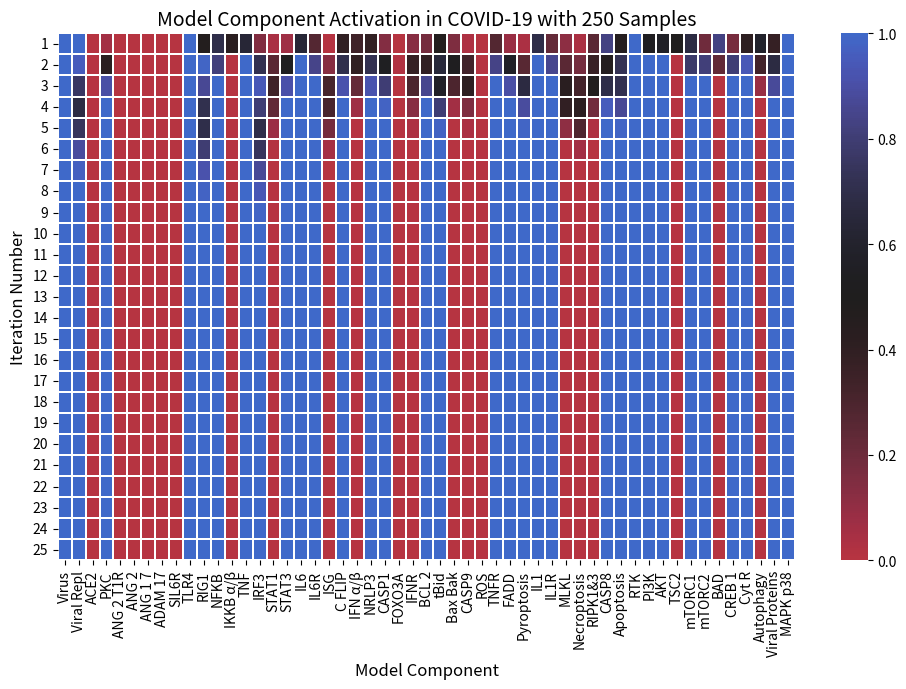

The script that saved this image:
import numpy as np
import matplotlib.pyplot as plt
import matplotlib.colors as colors
import matplotlib.cm as cm
import seaborn as sns
import copy


def BN(components, n_iter=25, orders=500):
    '''Generates a boolean network based on the provided components

    Parameters
    ----------
    components : list
    n_iter : int, optional
        Number of iterations to run the network for (default is 25)
    orders : int, optional
        Number of samples to take for each iteration (default is 250)\
        Averaged at the end of the function
    
    Raises
    ----------
        NotImplementedError
            If the component is not implemented
            If an 'if' statement was not executed (check names)
        ValueError
            If the number of orders or iterations is less than 1
            If the number of orders or iterations is not an integer
    '''

    if components is None:
        raise NotImplementedError("No components provided")
    if (n_iter < 1) or (orders < 1):
        raise ValueError("Number of iterations and orders must be positive")
    if (n_iter % 1 != 0) or (orders % 1 != 0):
        raise ValueError("Number of iterations and orders must be integers")
    
    temp_mat = np.zeros((n_iter, len(components), orders))

    for k in np.arange(orders):
        comp = list(enumerate(components))
        x = {y: False for y in components}
        assert len(x) == len(components)
        x["Virus"] = True
        x["ACE2"] = True

        for j in np.arange(n_iter):
            np.random.shuffle(comp)
            indices, c = zip(*comp)
            for i in c:
                if i == "Virus":
                    x[i] = x["Virus"]
                elif i == "Viral_Repl":
                    x[i] = (x["Virus"]) and not x["ISG"]
                elif i == "ANG_2_T1R":
                    x[i] = x["ANG_2"]
                    # https://www.ncbi.nlm.nih.gov/pmc/articles/PMC8193025/
                    # Ang II acts on angiotensin type 1 (AT1") receptors and
                    # activates the NADPH-oxidase complex producing superoxide
                    # and promoting cell pro-oxidative and pro-inflammatory
                    # responses
                elif i == "ADAM_17":
                    # A2_t1r activates ADAM 17, which promotes ACE2 shedding
                    # (https://www.ncbi.nlm.nih.gov/pmc/articles/PMC8185693/")
                    x[i] = x["ANG_2_T1R"]
                    # https://www.ncbi.nlm.nih.gov/pmc/articles/PMC7224649/
                elif i == "TLR4":
                    x[i] = x["Virus"]
                    # Spike glycoprotein, the major infective surface protein
                    # of SARS-CoV-2 has been found as a ligand for human TLR4
                    # https://www.futuremedicine.com/doi/full/10.2217/fvl-2021-0249
                elif i == "RIG1":
                    x[i] = x["Viral_Repl"]
                    # AV activity of RIG-1 may inhibit of viral entry into the
                    # host cell by preventing the expression of ACE2
                    # https://www.news-medical.net/news/20210215/RIG-1-like-receptors-may-play-dominant-role-in-suppressing-SARS-CoV-2-infection.aspx
                elif i == "NFKB":
                    # x["ANG_2_T1R"] or x["PKC"] or x["RIG1"] or
                    x[i] = not x["IKKB a/b"]
                    # https://www.ncbi.nlm.nih.gov/pmc/articles/PMC7648206/"
                elif i == "IRF3":
                    x[i] = x["RIG1"]  # and not x["Viral_Repl"]
                    # https://journals.asm.org/doi/10.1128/CMR.00299-20
                    # https://www.frontiersin.org/articles/10.3389/fcimb.2021.766922/full
                elif i == "STAT1":
                    x[i] = x["IFNR"]  # and not x["Viral_Repl"]
                    # After the infection, STAT1 activity is inhibited by
                    # the SARS-CoV-2 proteins, NSP1, and ORF6
                    # https://www.nature.com/articles/s41418-020-00633-7
                elif i == "STAT3":
                    # or (x["SIL6R"] and x["IL6"])
                    x[i] = x["IL6R"]
                    # https://www.ncbi.nlm.nih.gov/pmc/articles/PMC7937040/
                elif i == "IL6R":
                    x[i] = x["IL6"]
                    # https://www.kegg.jp/pathway/map05171
                elif i == "SIL6R":
                    x[i] = x["ADAM_17"]  # or x["IL6"]
                elif i == "ISG":
                    x[i] = x["STAT1"]
                    # https://www.nature.com/articles/s41586-021-03234-7
                elif i == "C_FLIP":
                    x[i] = x["NFKB"] and not x["FOXO3A"]
                    # https://www.ncbi.nlm.nih.gov/pmc/articles/PMC4219646/
                elif i == "NRLP3":
                    x[i] = x["NFKB"]
                    # https://www.nature.com/articles/ni.3772
                elif i == "CASP1":
                    x[i] = x["NRLP3"]
                    # https://www.ncbi.nlm.nih.gov/pmc/articles/PMC6651423/
                elif i == "IFNR":
                    x[i] = x["IFN a/b"]
                    # need to confirm more
                    # https://www.frontiersin.org/articles/10.3389/fimmu.2020.606456/full
                elif i == "Bax_Bak":
                    x[i] = not x["BCL_2"] and x["tBid"]
                    # https://www.ncbi.nlm.nih.gov/pmc/articles/PMC4219646/
                elif i == "CASP9":
                    x[i] = x["Bax_Bak"]
                    # https://www.ncbi.nlm.nih.gov/pmc/articles/PMC4219646/
                elif i == "TNFR":
                    x[i] = x["TNF"]
                    # Do more research later
                    # https://www.frontiersin.org/articles/10.3389/fimmu.2020.585880/full
                elif i == "Pyroptosis":
                    x[i] = x["CASP1"]
                    # https://www.nature.com/articles/s41467-019-09753-2
                elif i == "IL1R":
                    x[i] = x["IL1"]
                elif i == "MLKL":
                    # and not (x["NRLP3"]")# or x["CASP1"]")
                    x[i] = x["RIPK1&3"]
                    # https://www.ncbi.nlm.nih.gov/pmc/articles/PMC5321867/
                    # read more of this later
                elif i == "Necroptosis":
                    x[i] = x["MLKL"]
                    # https://www.ncbi.nlm.nih.gov/pmc/articles/PMC5321867/
                elif i == "RIPK1&3":
                    x[i] = (x["RIG1"] or x["TLR4"]
                            or x["STAT1"]) and not x["CASP8"]
                    # read more later
                    # https://www.sciencedirect.com/science/article/pii/S1097276514008661
                elif i == "ANG_2":
                    # ACE2 converts Ang II into Ang-(1–7")
                    x[i] = x[i]
                elif i == "ANG_1_7":
                    x[i] = x["ACE2"] and x["ANG_2"]
                elif i == "ROS":
                    x[i] = x["ANG_2"] and not x["ANG_1_7"]  # not x["FOXO3A"]
                elif i == "RTK":
                    x[i] = x["Virus"]
                elif i == "AKT":
                    # maybe tlr4, not sure
                    x[i] = x["PI3K"] or x["mTORC2"] or x["TLR4"]
                elif i == "FOXO3A":
                    # x[i] = x["Virus"]
                    x[i] = (x["ROS"] or x["STAT3"]) and not (
                        x["IKKB a/b"] or x["AKT"])
                    # no direct relation
                    # https://www.ncbi.nlm.nih.gov/pmc/articles/PMC8187014/"
                elif i == "TSC2":
                    x[i] = not x["AKT"] and not x["RTK"]
                elif i == "mTORC1":
                    x[i] = not x["TSC2"]
                elif i == "PKC":
                    x[i] = x["ANG_2_T1R"] or x["mTORC2"]
                    # https://www.ncbi.nlm.nih.gov/pmc/articles/PMC9000463/
                elif i == "mTORC2":
                    x[i] = x["PI3K"]
                elif i == "CASP8":
                    # not sure about the or not x["AKT"]
                    x[i] = x["FADD"] or x["ROS"] or not x["AKT"]
                    # or not x["C_FLIP"]
                    # too many, will assume all is true
                    # only certain drugs inhibit casp 8
                    # https://www.nature.com/articles/1204926
                elif i == "FADD":
                    x[i] = x["TNFR"]
                    # Do more research on this later - previously was x["RIG1"]
                    # https://pubmed.ncbi.nlm.nih.gov/9430227/
                elif i == "Apoptosis":
                    # or x["CASP3"], previously was just 8
                    x[i] = x["CASP8"] or x["CASP9"]
                    # https://pubmed.ncbi.nlm.nih.gov/10200555/
                elif i == "BCL_2":
                    # previously and not x["AKT"]
                    x[i] = (x["NFKB"] or x["CREB_1"]) and not x["BAD"]
                elif i == "BAD":
                    # new
                    x[i] = not x["AKT"]
                elif i == "CREB_1":
                    x[i] = x["AKT"]
                elif i == "tBid":
                    # added ROS
                    x[i] = x["CASP8"] or x["ROS"]
                    # https://www.ncbi.nlm.nih.gov/pmc/articles/PMC4882451/
                elif i == "IFN a/b":
                    x[i] = (x["IRF3"] or x["NFKB"]) and not (
                        x["Viral_Proteins"])
                    # equivalent to Type 1 IFN
                    # https://www.ncbi.nlm.nih.gov/pmc/articles/PMC7995242/
                elif i == "Cyt_R":
                    x[i] = x["TNF"] or x["IL6"]
                elif i == "PI3K":
                    x[i] = x["RTK"] or x["IFNR"] or x["Cyt_R"]
                elif i == "Autophagy":
                    # phenotype
                    x[i] = not x["mTORC1"]
                elif i == "Viral_Proteins":
                    # examples of viral proteins are S6K and 4E-BP1
                    x[i] = x["mTORC1"]
                
                elif i == "MAPK_p38":
                    # https://www.ncbi.nlm.nih.gov/pmc/articles/PMC7228886/
                    # https://www.frontiersin.org/articles/10.3389/fphar.2021.631879/full
                    x[i] = (x["ANG_2_T1R"] or x["Virus"]) and not x["ANG_1_7"]
                elif i == "ACE2":
                    # https://www.ncbi.nlm.nih.gov/pmc/articles/PMC7228886/
                    # PKC mediates ACE2 shedding from tubular cells
                    # or x["RIG1"]) #x["PKC"] and not x["ADAM_17"]
                    x[i] = not x["RIG1"] and not x["Virus"] and x["MAPK_p38"]
                    # x[i] = not x["Virus"]
                    # not sure about if there is a relation since Virus just
                    # relies on ACE2 to enter cells, the presence of ACE2
                    # promotes disease prog
                elif i == "IL6":
                    x[i] = x["NFKB"] or x["MAPK_p38"]
                elif i == "TNF":
                    x[i] = x["ADAM_17"] or x["NFKB"] or x["MAPK_p38"]
                    # https://www.kegg.jp/pathway/map05171
                elif i == "IL1":
                    x[i] = x["MLKL"] or x["NFKB"] or x["MAPK_p38"]
                    # Look into this more later
                    # https://www.ncbi.nlm.nih.gov/pmc/articles/PMC5321867/
                elif i == "IKKB a/b":
                    # all phosphorylate the complex to release ikkb
                    # https://www.nature.com/articles/7290257
                    # https://pubmed.ncbi.nlm.nih.gov/16028365/
                    x[i] = not (x["TLR4"] or x["IL1R"]
                                or x["RIG1"] or x["TNFR"])
                else:
                    raise NotImplementedError(f'{i} was not executed (check names)')
            assert list(c) == [components[a] for a in indices]
            indices = np.sort(list(indices))
            temp_mat[j, :, k] = [x[components[a]] for a in indices]
        # temp_mat[n_iter, :, k] = np.average(temp_mat[0:n_iter - 1, :, k], axis=0)
    return temp_mat


def main():
    np.random.seed(0)
    plt.rcParams['figure.dpi'] = 300

    components = ["Virus", "Viral_Repl", "ACE2", "PKC", "ANG_2_T1R", "ANG_2",
                  "ANG_1_7", "ADAM_17", "SIL6R", "TLR4", "RIG1", "NFKB",
                  "IKKB a/b", "TNF", "IRF3", "STAT1", "STAT3", "IL6", "IL6R",
                  "ISG", "C_FLIP", "IFN a/b", "NRLP3", "CASP1", "FOXO3A",
                  "IFNR", "BCL_2", "tBid", "Bax_Bak", "CASP9", "ROS", "TNFR",
                  "FADD", "Pyroptosis", "IL1", "IL1R", "MLKL", "Necroptosis",
                  "RIPK1&3", "CASP8", "Apoptosis", "RTK", "PI3K", "AKT",
                  "TSC2", "mTORC1", "mTORC2", "BAD", "CREB_1", "Cyt_R",
                  "Autophagy", "Viral_Proteins", "MAPK_p38"]
    comp_edit = copy.deepcopy(components)
    n_iter = 25
    orders = 250
    # mat = np.zeros((n_iter + 1, len(components), orders))
    # consider simplification in the future, add negative feedback loops

    mat = np.average(BN(comp_edit, n_iter, orders), axis=2)

    yticklabels = [str(x) for x in 1 + np.arange(n_iter)]
    # # yticklabels.append("Average")

    cmap = cm.get_cmap('icefire_r')

    def truncate_colormap(cmap, minval=0.0, maxval=1.0, n=100):
        new_cmap = colors.LinearSegmentedColormap.from_list(
            'truncated_%s' % cmap.name,
            cmap(np.linspace(minval, maxval, n)))
        return new_cmap

    edited_comp = [x.replace("_", " ").replace("a/b", "α/β")
                   for x in components]
    ax = sns.heatmap(mat, cmap=truncate_colormap(cmap, 0.25, 0.75, n=200),
                     linewidths=.05, xticklabels=edited_comp,
                     yticklabels=yticklabels, vmin=0, vmax=1, alpha=1)
    ax.tick_params(axis='y', which='major', labelsize=10)

    # colorbar = ax.collections[0].colorbar
    # xmin, xmax, delta = np.min(mat), np.max(mat), 0.1
    # colorbar.set_ticks(np.arange(xmin, xmax + delta, delta))

    ax.set_xlabel('Model Component', fontsize=12)
    ax.set_ylabel('Iteration Number', fontsize=12)
    ax.set_title(
        f'Model Component Activation in COVID-19 with {orders} Samples',
        fontsize=14)

    fig = ax.get_figure()
    fig.set_size_inches(10, 7, forward=True)

    fig.tight_layout()
    # fig.show()
    # fig.savefig('plot.svg')
    fig.savefig('plot.png')


if __name__ == '__main__':
    main()
    print("Complete")
